The GitHub repository avniijain/LivestockGuard contains a labelled image folder "data" with 5 categories: FMD, healthy, LSD, not cow, ringworm. Examples follow, each with its label.

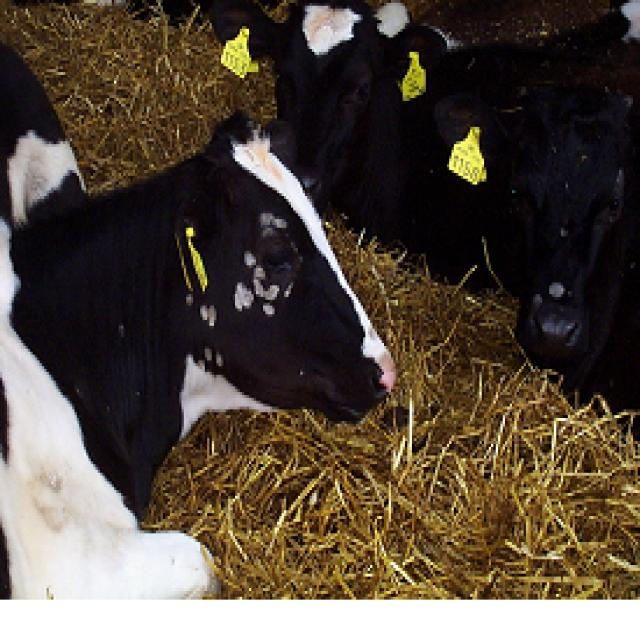
Label: ringworm

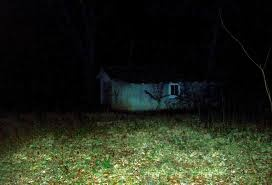
Label: not cow

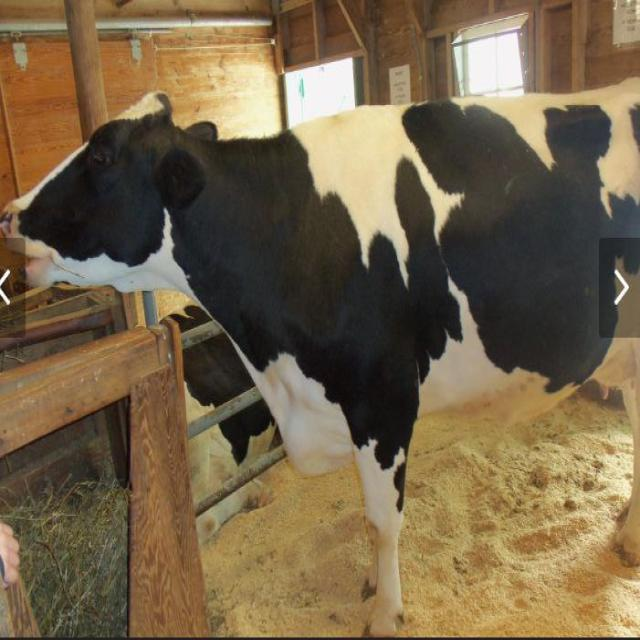
Label: healthy

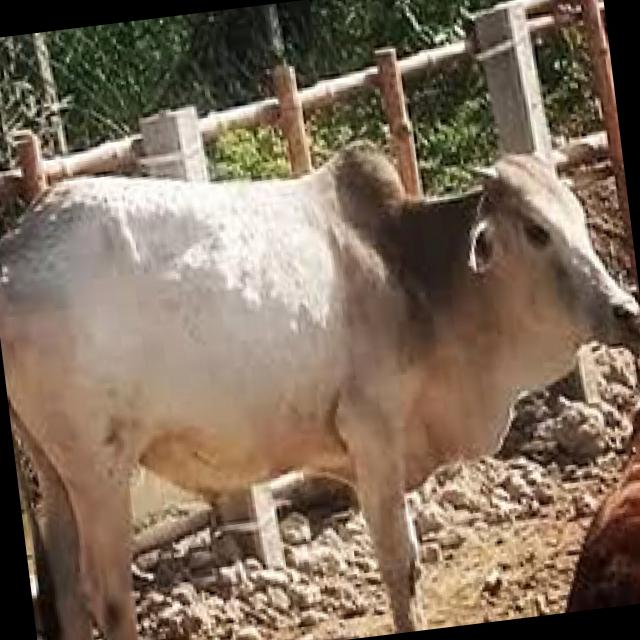
Label: LSD

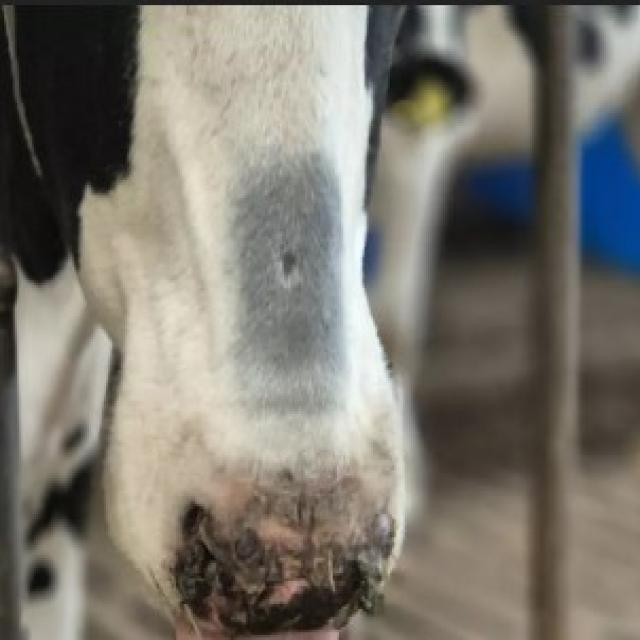
Label: FMD

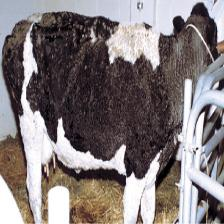
Label: ringworm
